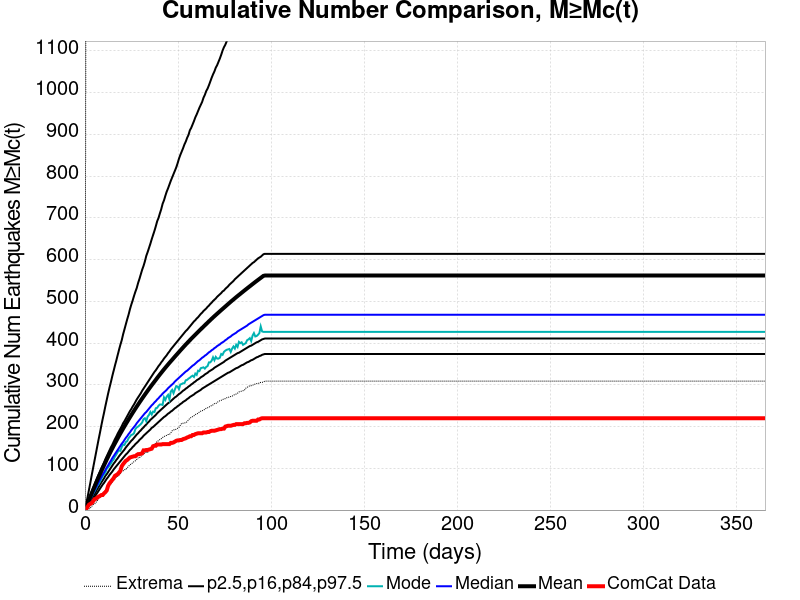

Data behind this chart, as committed beside it:
Time (days), ComCat Data, Simulation Mean, Simulation Median, Simulation Mode, Simulation Minimum, Simulation Maximum, 2.5 %-ile, 16 %-ile, 84 %-ile, 97.5 %-ile
0.0, 0.0, 0.0, 0.0, 0.0, 0.0, 0.0, 0.0, 0.0, 0.0, 0.0
0.732, 3.0, 7.729, 7.0, 6.0, 0.0, 1811, 2.0, 4.0, 10.0, 16.0
1.464, 8.0, 15.88, 14.0, 12.0, 1.0, 2613, 6.0, 10.0, 19.0, 32.0
2.196, 13.0, 24.11, 21.0, 19.0, 3.0, 2882, 11.0, 15.0, 28.0, 49.0
2.928, 15.0, 32.22, 27.0, 26.0, 5.0, 3233, 16.0, 21.0, 36.0, 66.0
3.66, 17.0, 40.26, 34.0, 33.0, 9.0, 3812, 21.0, 27.0, 45.0, 84.0
4.392, 21.0, 48.15, 41.0, 39.0, 13.0, 4176, 26.0, 33.0, 53.0, 101.0
5.124, 26.0, 55.98, 47.0, 45.0, 14.0, 4431, 31.0, 38.0, 61.0, 118.0
5.856, 27.0, 63.68, 54.0, 51.0, 18.0, 4582, 36.0, 44.0, 69.0, 135.0
6.588, 30.0, 71.26, 60.0, 58.0, 22.0, 4698, 41.0, 50.0, 77.0, 152.0
7.32, 32.0, 78.72, 67.0, 62.0, 27.0, 4837, 46.0, 55.0, 85.0, 169.0
8.052, 34.0, 85.95, 73.0, 68.0, 30.0, 4937, 51.0, 61.0, 92.0, 185.0
8.784, 36.0, 93.15, 79.0, 75.0, 36.0, 5018, 56.0, 66.0, 100.0, 202.0
9.516, 36.0, 100.2, 85.0, 81.0, 38.0, 5084, 61.0, 71.0, 107.0, 218.0
10.25, 40.0, 107.1, 90.0, 86.0, 42.0, 5152, 65.0, 76.0, 114.0, 233.0
10.98, 43.0, 114, 96.0, 90.0, 48.0, 5212, 70.0, 82.0, 122.0, 249.0
11.71, 47.0, 121, 102.0, 99.0, 52.0, 5409, 75.0, 86.0, 129.0, 264.0
12.44, 58.0, 127.7, 107.0, 102.0, 55.0, 5640, 79.0, 91.0, 136.0, 279.0
13.18, 64.0, 134.4, 113.0, 107.0, 60.0, 5824, 84.0, 96.0, 143.0, 293.0
13.91, 68.0, 141, 118.0, 111.0, 62.0, 5972, 88.0, 101.0, 150.0, 306.0
14.64, 72.0, 147.3, 124.0, 117.0, 67.0, 6077, 92.0, 106.0, 156.0, 320.0
15.37, 76.0, 153.6, 129.0, 121.0, 71.0, 6267, 97.0, 111.0, 163.0, 333.0
16.1, 82.0, 159.7, 134.0, 128.0, 75.0, 6377, 101.0, 115.0, 170.0, 346.0
16.84, 84.0, 165.8, 139.0, 133.0, 79.0, 6461, 105.0, 120.0, 176.0, 358.0
17.57, 86.0, 171.9, 144.0, 139.0, 81.0, 6541, 109.0, 124.0, 183.0, 371.0
18.3, 90.0, 177.8, 149.0, 143.0, 84.0, 6612, 113.0, 129.0, 189.0, 384.0
19.03, 94.0, 183.7, 154.0, 142.0, 87.0, 6679, 117.0, 133.0, 195.0, 396.0
19.76, 105.0, 189.4, 159.0, 151.0, 92.0, 6746, 121.0, 137.0, 201.0, 407.0
20.49, 110.0, 195.1, 163.0, 157.0, 94.0, 6809, 125.0, 141.0, 208.0, 421.0
21.23, 114.0, 200.7, 168.0, 156.0, 97.0, 6866, 129.0, 145.0, 213.0, 433.0
21.96, 118.0, 206.2, 173.0, 163.0, 97.0, 6904, 133.0, 150.0, 219.0, 445.0
22.69, 120.0, 211.6, 177.0, 165.0, 101.0, 6950, 136.0, 154.0, 225.0, 457.0
23.42, 123.0, 216.9, 182.0, 172.0, 105.0, 7017, 140.0, 158.0, 231.0, 468.0
24.15, 126.0, 222.3, 186.0, 176.0, 108.0, 7069, 144.0, 162.0, 237.0, 481.0
24.89, 127.0, 227.5, 191.0, 180.0, 111.0, 7143, 147.0, 166.0, 242.0, 492.0
25.62, 128.0, 232.8, 195.0, 181.0, 113.0, 7177, 151.0, 169.0, 248.0, 502.0
26.35, 129.0, 237.9, 199.0, 184.0, 116.0, 7207, 154.0, 173.0, 253.0, 513.0
27.08, 129.0, 243, 203.0, 194.0, 118.0, 7250, 158.0, 177.0, 259.0, 523.0
27.81, 132.0, 248, 208.0, 198.0, 121.0, 7291, 161.0, 181.0, 265.0, 532.0
28.55, 134.0, 252.9, 212.0, 200.0, 125.0, 7318, 164.0, 184.0, 270.0, 544.0
29.28, 134.0, 257.8, 216.0, 203.0, 125.0, 7351, 168.0, 188.0, 275.0, 554.0
30.01, 135.0, 262.6, 220.0, 206.0, 129.0, 7375, 171.0, 191.0, 280.0, 565.0
30.74, 136.0, 267.4, 224.0, 210.0, 131.0, 7408, 174.0, 195.0, 286.0, 576.0
31.47, 143.0, 272, 228.0, 218.0, 134.0, 7438, 178.0, 198.0, 291.0, 585.0
32.21, 143.0, 276.7, 232.0, 220.0, 137.0, 7472, 181.0, 202.0, 296.0, 596.0
32.94, 144.0, 281.3, 235.0, 213.0, 138.0, 7506, 184.0, 205.0, 301.0, 609.0
33.67, 144.0, 285.8, 239.0, 224.0, 138.0, 7526, 187.0, 209.0, 306.0, 618.0
34.4, 145.0, 290.4, 243.0, 228.0, 145.0, 7548, 190.0, 212.0, 311.0, 628.0
35.13, 146.0, 294.8, 247.0, 235.0, 146.0, 7567, 193.0, 216.0, 316.0, 638.0
35.87, 147.0, 299.3, 251.0, 229.0, 150.0, 7599, 197.0, 219.0, 321.0, 649.0
36.6, 153.0, 303.6, 254.0, 236.0, 154.0, 7623, 199.0, 222.0, 326.0, 659.0
37.33, 154.0, 307.8, 258.0, 235.0, 159.0, 7640, 202.0, 225.0, 331.0, 669.0
38.06, 154.0, 312.1, 261.0, 244.0, 160.0, 7671, 205.0, 228.0, 335.0, 680.0
38.79, 157.0, 316.5, 265.0, 245.0, 165.0, 7701, 208.0, 232.0, 340.0, 692.0
39.53, 157.0, 320.7, 268.0, 250.0, 166.0, 7738, 211.0, 235.0, 345.0, 700.0
40.26, 157.0, 324.9, 272.0, 253.0, 169.0, 7805, 214.0, 238.0, 349.0, 711.0
40.99, 157.0, 329, 275.0, 253.0, 171.0, 7896, 217.0, 241.0, 354.0, 721.0
41.72, 158.0, 333.1, 279.0, 252.0, 174.0, 7946, 220.0, 244.0, 358.0, 734.0
42.45, 158.0, 337.1, 282.0, 270.0, 176.0, 8009, 223.0, 247.0, 363.0, 742.0
43.19, 158.0, 341.1, 285.0, 264.0, 178.0, 8061, 225.0, 250.0, 367.0, 753.0
... 440 more rows
